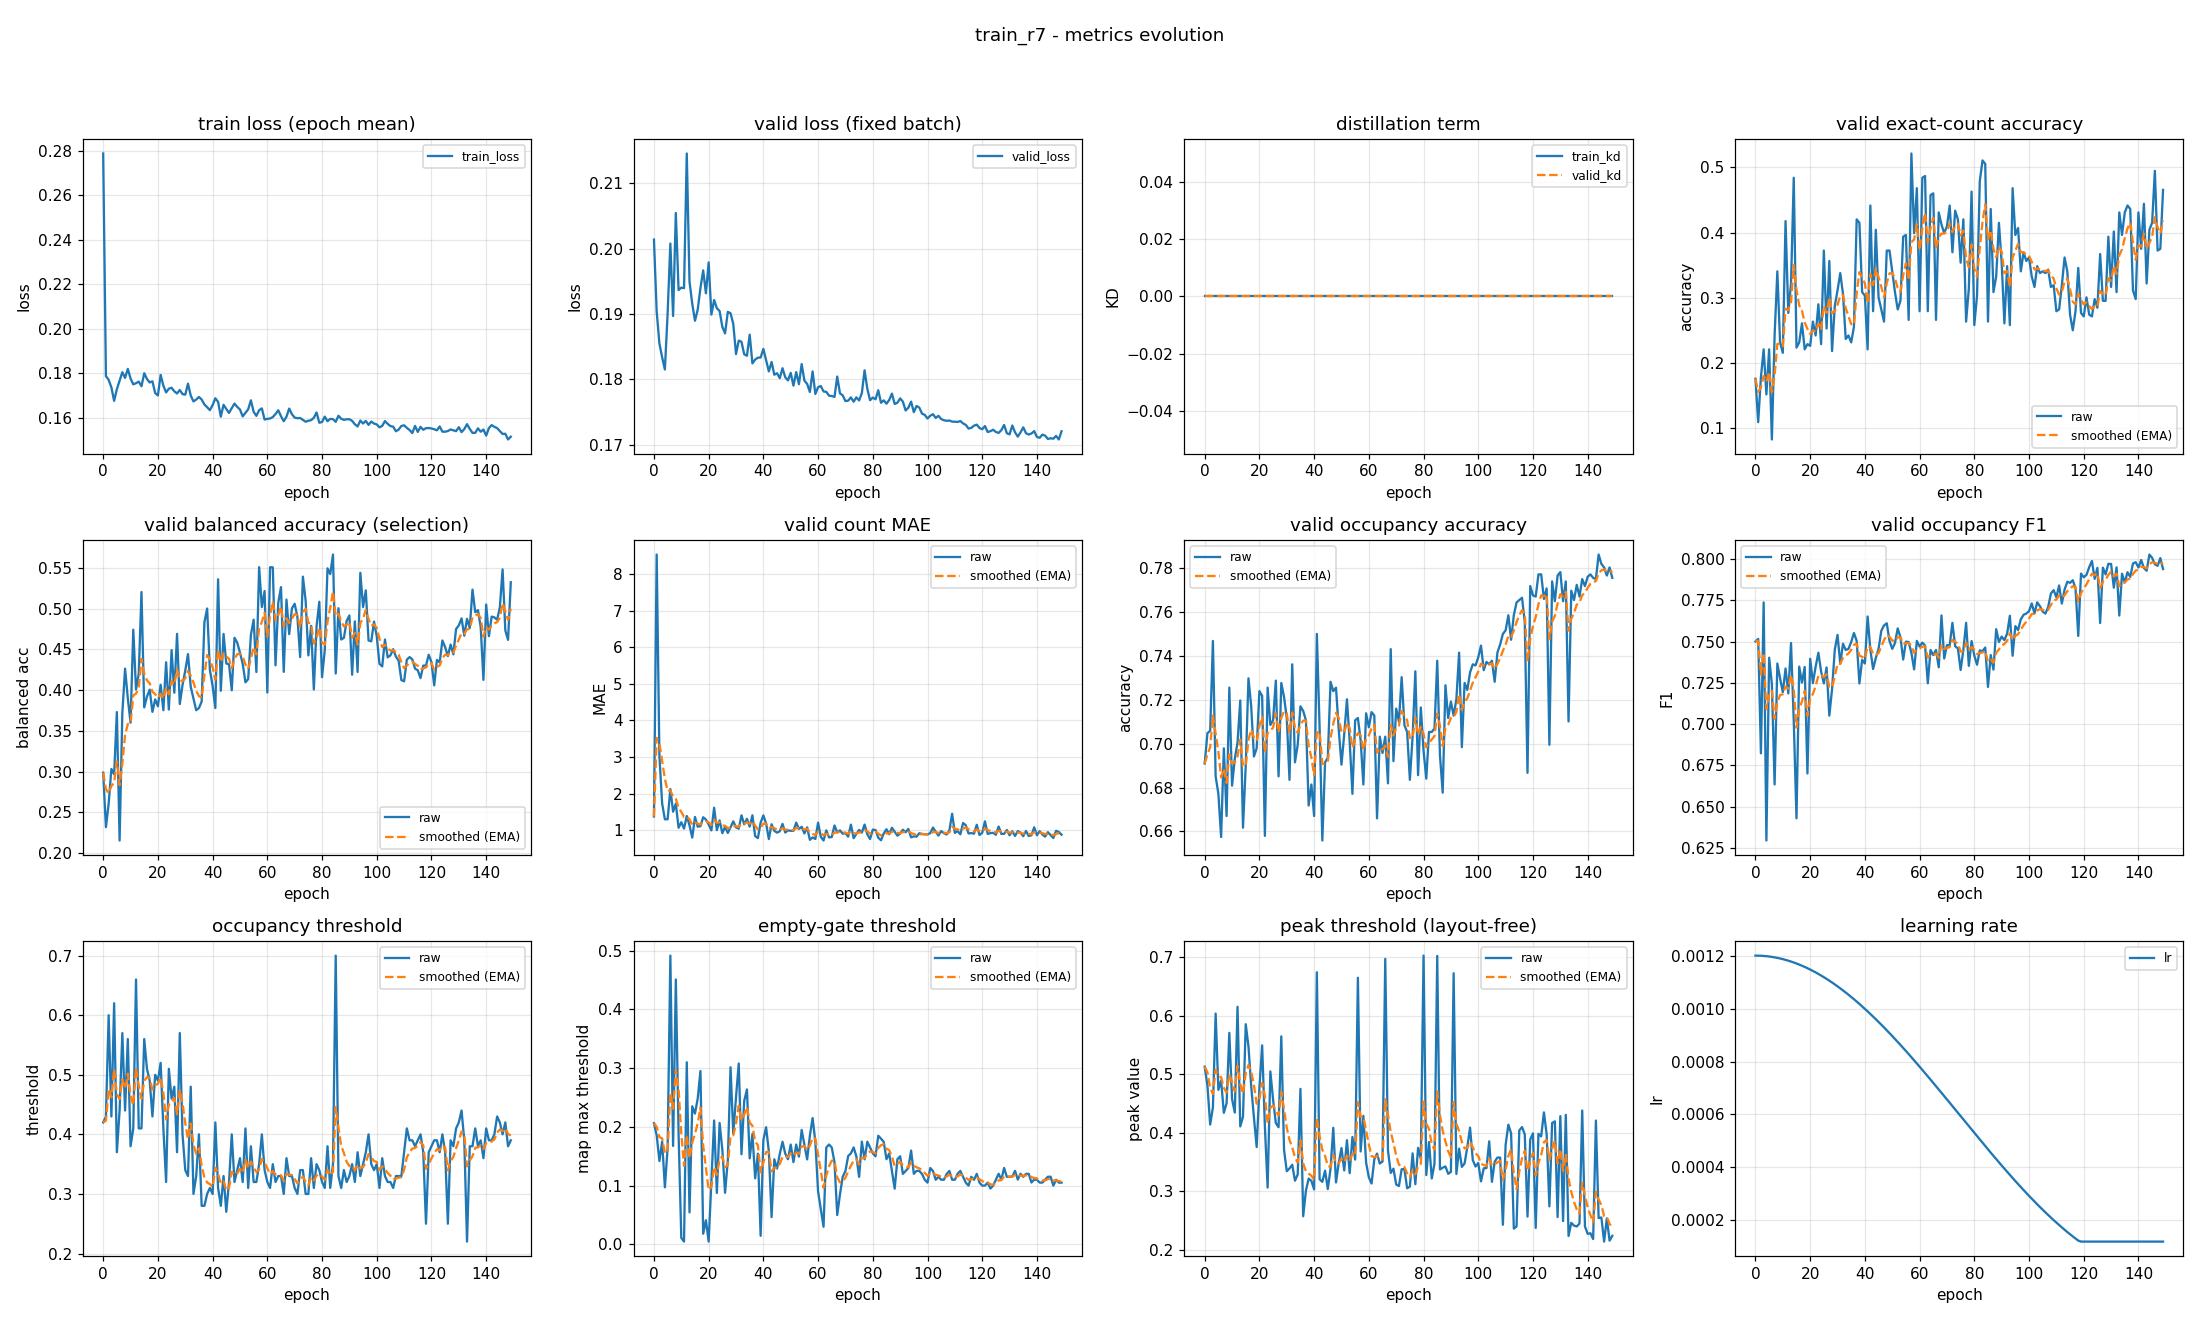

The table this chart was drawn from, first rows:
epoch, train_loss, valid_loss, train_kd, valid_kd, valid_accuracy, valid_accuracy_smoothed, valid_balanced_accuracy, valid_balanced_accuracy_smoothed, valid_mae, valid_mae_smoothed, valid_occupancy_accuracy, valid_occupancy_accuracy_smoothed, valid_occupancy_f1, valid_occupancy_f1_smoothed, valid_occupancy_threshold, valid_occupancy_threshold_smoothed, valid_empty_threshold, valid_empty_threshold_smoothed, valid_peak_threshold, valid_peak_threshold_smoothed, learning_rate
0, 0.2789, 0.2014, 0.0, 0.0, 0.1755, 0.1755, 0.2986, 0.2986, 1.378, 1.378, 0.691, 0.691, 0.7501, 0.7501, 0.42, 0.42, 0.2063, 0.2063, 0.5129, 0.5129, 0.0012
1, 0.1787, 0.1904, 0.0, 0.0, 0.109, 0.1556, 0.2318, 0.2786, 8.529, 3.523, 0.7048, 0.6951, 0.7517, 0.7506, 0.43, 0.423, 0.1857, 0.2001, 0.4807, 0.5033, 0.0012
2, 0.177, 0.1855, 0.0, 0.0, 0.1782, 0.1624, 0.2607, 0.2732, 3.021, 3.373, 0.7059, 0.6983, 0.6824, 0.7301, 0.6, 0.4761, 0.1419, 0.1827, 0.4139, 0.4765, 0.001199
3, 0.1736, 0.1834, 0.0, 0.0, 0.2207, 0.1799, 0.3032, 0.2822, 1.731, 2.88, 0.7468, 0.7129, 0.7738, 0.7432, 0.43, 0.4623, 0.1747, 0.1803, 0.4431, 0.4665, 0.001199
4, 0.1676, 0.1815, 0.0, 0.0, 0.1516, 0.1714, 0.2967, 0.2866, 1.301, 2.406, 0.6851, 0.7045, 0.6295, 0.7091, 0.62, 0.5096, 0.09712, 0.1553, 0.6038, 0.5077, 0.001198
5, 0.1728, 0.1901, 0.0, 0.0, 0.2207, 0.1862, 0.373, 0.3125, 1.301, 2.075, 0.6771, 0.6963, 0.7403, 0.7185, 0.37, 0.4677, 0.1641, 0.158, 0.4733, 0.4974, 0.001197
6, 0.1766, 0.2008, 0.0, 0.0, 0.08245, 0.1551, 0.2155, 0.2834, 2.125, 2.09, 0.6574, 0.6847, 0.7243, 0.7202, 0.44, 0.4594, 0.4914, 0.258, 0.4891, 0.4949, 0.001195
7, 0.1805, 0.1897, 0.0, 0.0, 0.242, 0.1812, 0.3717, 0.3099, 1.508, 1.915, 0.6979, 0.6886, 0.6635, 0.7032, 0.57, 0.4926, 0.1676, 0.2309, 0.434, 0.4766, 0.001193
8, 0.1779, 0.2055, 0.0, 0.0, 0.3404, 0.2289, 0.4263, 0.3448, 1.726, 1.858, 0.667, 0.6821, 0.7368, 0.7133, 0.44, 0.4768, 0.4508, 0.2968, 0.4503, 0.4687, 0.001191
9, 0.182, 0.1937, 0.0, 0.0, 0.2314, 0.2297, 0.39, 0.3584, 1.069, 1.622, 0.7255, 0.6952, 0.7278, 0.7176, 0.56, 0.5018, 0.1893, 0.2646, 0.5707, 0.4993, 0.001189
10, 0.1776, 0.1941, 0.0, 0.0, 0.2154, 0.2254, 0.36, 0.3589, 1.221, 1.501, 0.6809, 0.6909, 0.7194, 0.7182, 0.38, 0.4652, 0.01097, 0.1885, 0.4574, 0.4868, 0.001187
11, 0.175, 0.194, 0.0, 0.0, 0.4176, 0.283, 0.4741, 0.3934, 1.048, 1.365, 0.6931, 0.6915, 0.7337, 0.7228, 0.41, 0.4487, 0.004785, 0.1334, 0.4345, 0.4711, 0.001184
12, 0.1755, 0.2146, 0.0, 0.0, 0.2766, 0.2811, 0.4008, 0.3956, 1.391, 1.373, 0.7005, 0.6942, 0.7186, 0.7216, 0.66, 0.5121, 0.31, 0.1864, 0.6153, 0.5144, 0.001181
13, 0.1762, 0.195, 0.0, 0.0, 0.3218, 0.2933, 0.4202, 0.403, 1.136, 1.302, 0.7197, 0.7019, 0.7492, 0.7299, 0.41, 0.4814, 0.05452, 0.1468, 0.4108, 0.4833, 0.001178
14, 0.1741, 0.1916, 0.0, 0.0, 0.484, 0.3505, 0.5203, 0.4382, 0.8005, 1.151, 0.6617, 0.6898, 0.702, 0.7215, 0.41, 0.46, 0.235, 0.1733, 0.4272, 0.4665, 0.001174
15, 0.18, 0.189, 0.0, 0.0, 0.2234, 0.3124, 0.3787, 0.4203, 1.364, 1.215, 0.6899, 0.6898, 0.643, 0.6979, 0.56, 0.49, 0.2226, 0.1881, 0.5856, 0.5022, 0.00117
16, 0.1774, 0.1907, 0.0, 0.0, 0.2314, 0.2881, 0.392, 0.4118, 1.098, 1.18, 0.7298, 0.7018, 0.7349, 0.709, 0.51, 0.496, 0.2481, 0.2061, 0.5476, 0.5158, 0.001166
17, 0.1759, 0.194, 0.0, 0.0, 0.2606, 0.2799, 0.4006, 0.4085, 1.114, 1.16, 0.717, 0.7064, 0.7252, 0.7139, 0.49, 0.4942, 0.295, 0.2327, 0.4795, 0.5049, 0.001162
18, 0.1764, 0.1967, 0.0, 0.0, 0.2207, 0.2621, 0.3733, 0.3979, 1.356, 1.219, 0.6941, 0.7027, 0.7347, 0.7201, 0.43, 0.4749, 0.0181, 0.1684, 0.4257, 0.4812, 0.001157
19, 0.1711, 0.1932, 0.0, 0.0, 0.2287, 0.2521, 0.3885, 0.3951, 1.293, 1.241, 0.6979, 0.7013, 0.6702, 0.7051, 0.5, 0.4825, 0.04114, 0.1302, 0.3756, 0.4495, 0.001152
20, 0.17, 0.1979, 0.0, 0.0, 0.2261, 0.2443, 0.3801, 0.3906, 1.16, 1.217, 0.7239, 0.7081, 0.7396, 0.7155, 0.49, 0.4847, 0.004811, 0.09258, 0.4771, 0.4578, 0.001147
21, 0.1792, 0.1899, 0.0, 0.0, 0.2633, 0.25, 0.4066, 0.3954, 0.9973, 1.151, 0.7218, 0.7122, 0.7249, 0.7183, 0.52, 0.4953, 0.1098, 0.09774, 0.5494, 0.4852, 0.001142
22, 0.1744, 0.1922, 0.0, 0.0, 0.242, 0.2476, 0.3753, 0.3894, 1.617, 1.291, 0.658, 0.6959, 0.7348, 0.7233, 0.41, 0.4697, 0.2109, 0.1317, 0.4106, 0.4628, 0.001137
23, 0.1714, 0.1909, 0.0, 0.0, 0.2899, 0.2603, 0.4341, 0.4028, 1.005, 1.205, 0.7255, 0.7048, 0.7433, 0.7293, 0.32, 0.4248, 0.08756, 0.1184, 0.3062, 0.4158, 0.001131
24, 0.173, 0.1905, 0.0, 0.0, 0.2287, 0.2508, 0.3761, 0.3948, 1.271, 1.225, 0.7085, 0.7059, 0.7319, 0.7301, 0.51, 0.4504, 0.2067, 0.1449, 0.5049, 0.4426, 0.001125
25, 0.1735, 0.1881, 0.0, 0.0, 0.3723, 0.2873, 0.449, 0.411, 0.9229, 1.134, 0.7106, 0.7073, 0.7247, 0.7284, 0.46, 0.4533, 0.1611, 0.1498, 0.4564, 0.4467, 0.001119
26, 0.1719, 0.187, 0.0, 0.0, 0.2527, 0.2769, 0.3967, 0.4067, 1.093, 1.122, 0.7287, 0.7138, 0.7344, 0.7302, 0.48, 0.4613, 0.08779, 0.1312, 0.4167, 0.4377, 0.001112
27, 0.1709, 0.1903, 0.0, 0.0, 0.3564, 0.3007, 0.469, 0.4254, 0.9282, 1.064, 0.6851, 0.7052, 0.7052, 0.7227, 0.37, 0.4339, 0.1429, 0.1347, 0.4094, 0.4292, 0.001105
28, 0.1725, 0.1901, 0.0, 0.0, 0.2181, 0.2759, 0.3829, 0.4127, 1.082, 1.069, 0.7277, 0.7119, 0.7211, 0.7222, 0.57, 0.4747, 0.3014, 0.1847, 0.5648, 0.4699, 0.001098
29, 0.1706, 0.1885, 0.0, 0.0, 0.2872, 0.2793, 0.4062, 0.4107, 1.245, 1.122, 0.7213, 0.7147, 0.7451, 0.7291, 0.4, 0.4523, 0.188, 0.1857, 0.3709, 0.4402, 0.001091
30, 0.1704, 0.1839, 0.0, 0.0, 0.3112, 0.2889, 0.424, 0.4147, 1.08, 1.109, 0.7117, 0.7138, 0.7541, 0.7366, 0.34, 0.4186, 0.2503, 0.2051, 0.3342, 0.4084, 0.001084
31, 0.1753, 0.1859, 0.0, 0.0, 0.3378, 0.3035, 0.4441, 0.4235, 1.045, 1.09, 0.6835, 0.7047, 0.7366, 0.7366, 0.33, 0.392, 0.3078, 0.2359, 0.3389, 0.3876, 0.001076
32, 0.17, 0.1858, 0.0, 0.0, 0.3059, 0.3042, 0.404, 0.4177, 1.41, 1.186, 0.7362, 0.7142, 0.7487, 0.7402, 0.48, 0.4184, 0.1534, 0.2112, 0.3452, 0.3749, 0.001069
33, 0.1673, 0.1838, 0.0, 0.0, 0.2367, 0.284, 0.3895, 0.4092, 1.162, 1.179, 0.6915, 0.7074, 0.7449, 0.7417, 0.3, 0.3829, 0.2441, 0.2211, 0.318, 0.3578, 0.001061
34, 0.1682, 0.1836, 0.0, 0.0, 0.242, 0.2714, 0.3753, 0.399, 1.314, 1.219, 0.6995, 0.705, 0.7456, 0.7428, 0.33, 0.367, 0.2636, 0.2338, 0.3285, 0.349, 0.001052
35, 0.1693, 0.1869, 0.0, 0.0, 0.2314, 0.2594, 0.3779, 0.3927, 1.101, 1.184, 0.717, 0.7086, 0.7498, 0.7449, 0.4, 0.3769, 0.1463, 0.2076, 0.475, 0.3868, 0.001044
36, 0.1682, 0.1825, 0.0, 0.0, 0.2553, 0.2582, 0.386, 0.3907, 1.41, 1.252, 0.7149, 0.7105, 0.7553, 0.748, 0.28, 0.3478, 0.188, 0.2017, 0.2572, 0.3479, 0.001035
37, 0.1659, 0.183, 0.0, 0.0, 0.4202, 0.3068, 0.4832, 0.4184, 0.8404, 1.128, 0.7106, 0.7105, 0.7505, 0.7487, 0.28, 0.3275, 0.1124, 0.1749, 0.3008, 0.3338, 0.001026
38, 0.1647, 0.1833, 0.0, 0.0, 0.4149, 0.3392, 0.5, 0.4429, 0.7872, 1.026, 0.6718, 0.6989, 0.7247, 0.7415, 0.3, 0.3192, 0.1544, 0.1688, 0.3216, 0.3301, 0.001018
39, 0.1634, 0.1834, 0.0, 0.0, 0.3085, 0.33, 0.4249, 0.4375, 1.21, 1.081, 0.6814, 0.6937, 0.739, 0.7408, 0.31, 0.3165, 0.01461, 0.1225, 0.3177, 0.3264, 0.001008
40, 0.1657, 0.1847, 0.0, 0.0, 0.3032, 0.322, 0.4051, 0.4278, 1.407, 1.179, 0.667, 0.6857, 0.7368, 0.7396, 0.3, 0.3115, 0.1776, 0.139, 0.3031, 0.3194, 0.000999
41, 0.1687, 0.183, 0.0, 0.0, 0.2207, 0.2916, 0.3779, 0.4128, 1.186, 1.181, 0.75, 0.705, 0.7652, 0.7473, 0.42, 0.3441, 0.1994, 0.1572, 0.6743, 0.4259, 0.0009894
42, 0.1671, 0.1812, 0.0, 0.0, 0.4415, 0.3366, 0.5359, 0.4497, 0.7606, 1.055, 0.7074, 0.7057, 0.7451, 0.7466, 0.31, 0.3338, 0.1583, 0.1575, 0.3205, 0.3943, 0.0009797
43, 0.1605, 0.1827, 0.0, 0.0, 0.2793, 0.3194, 0.3992, 0.4346, 1.165, 1.088, 0.6559, 0.6908, 0.7334, 0.7427, 0.28, 0.3177, 0.04645, 0.1242, 0.316, 0.3708, 0.0009698
44, 0.1658, 0.1807, 0.0, 0.0, 0.4043, 0.3448, 0.4689, 0.4449, 0.984, 1.057, 0.6915, 0.691, 0.7401, 0.7419, 0.33, 0.3214, 0.1449, 0.1304, 0.3352, 0.3601, 0.0009598
45, 0.1639, 0.181, 0.0, 0.0, 0.3005, 0.3315, 0.4326, 0.4412, 0.9362, 1.021, 0.6936, 0.6918, 0.7456, 0.743, 0.27, 0.306, 0.1291, 0.13, 0.3037, 0.3432, 0.0009496
46, 0.1621, 0.1802, 0.0, 0.0, 0.2819, 0.3167, 0.4318, 0.4384, 0.9734, 1.006, 0.7282, 0.7027, 0.7566, 0.7471, 0.32, 0.3102, 0.154, 0.1372, 0.3384, 0.3418, 0.0009392
47, 0.1643, 0.1817, 0.0, 0.0, 0.2633, 0.3006, 0.3998, 0.4268, 1.176, 1.057, 0.7239, 0.7091, 0.7598, 0.7509, 0.4, 0.3371, 0.1747, 0.1484, 0.4084, 0.3618, 0.0009287
48, 0.1663, 0.1803, 0.0, 0.0, 0.3723, 0.3222, 0.4641, 0.438, 0.9388, 1.022, 0.7255, 0.714, 0.7611, 0.754, 0.32, 0.332, 0.1546, 0.1503, 0.315, 0.3477, 0.0009181
49, 0.1649, 0.1799, 0.0, 0.0, 0.3723, 0.3372, 0.4582, 0.444, 0.9973, 1.014, 0.7064, 0.7117, 0.7505, 0.7529, 0.34, 0.3344, 0.1449, 0.1487, 0.3484, 0.3479, 0.0009073
50, 0.1637, 0.181, 0.0, 0.0, 0.3404, 0.3382, 0.446, 0.4446, 0.9867, 1.006, 0.6904, 0.7053, 0.7456, 0.7507, 0.36, 0.3421, 0.1699, 0.155, 0.3738, 0.3557, 0.0008963
51, 0.1606, 0.1791, 0.0, 0.0, 0.3085, 0.3293, 0.4323, 0.4409, 0.984, 0.9995, 0.7043, 0.705, 0.7491, 0.7502, 0.32, 0.3355, 0.14, 0.1505, 0.3355, 0.3496, 0.0008853
52, 0.1622, 0.1811, 0.0, 0.0, 0.2819, 0.3151, 0.4095, 0.4315, 1.21, 1.063, 0.7202, 0.7096, 0.758, 0.7526, 0.41, 0.3578, 0.1699, 0.1563, 0.3872, 0.3609, 0.0008741
53, 0.1638, 0.1793, 0.0, 0.0, 0.2952, 0.3091, 0.4135, 0.4261, 1.037, 1.055, 0.7011, 0.707, 0.7526, 0.7526, 0.31, 0.3435, 0.1494, 0.1542, 0.3309, 0.3519, 0.0008628
54, 0.1678, 0.1824, 0.0, 0.0, 0.3936, 0.3345, 0.4678, 0.4386, 1.096, 1.067, 0.6771, 0.6981, 0.7391, 0.7486, 0.38, 0.3544, 0.1948, 0.1664, 0.3927, 0.3641, 0.0008513
55, 0.1626, 0.1798, 0.0, 0.0, 0.3963, 0.353, 0.4863, 0.4529, 0.9149, 1.022, 0.7106, 0.7018, 0.75, 0.749, 0.32, 0.3441, 0.1697, 0.1674, 0.3541, 0.3611, 0.0008398
56, 0.1608, 0.1793, 0.0, 0.0, 0.266, 0.3269, 0.4222, 0.4437, 1.08, 1.039, 0.7117, 0.7048, 0.7498, 0.7492, 0.32, 0.3369, 0.1446, 0.1606, 0.665, 0.4523, 0.0008281
57, 0.1634, 0.1781, 0.0, 0.0, 0.5213, 0.3852, 0.5508, 0.4758, 0.7394, 0.9491, 0.7016, 0.7038, 0.7432, 0.7474, 0.35, 0.3408, 0.185, 0.1679, 0.368, 0.427, 0.0008164
58, 0.1642, 0.1812, 0.0, 0.0, 0.3989, 0.3893, 0.5018, 0.4836, 0.8059, 0.9061, 0.6814, 0.6971, 0.7332, 0.7432, 0.4, 0.3586, 0.215, 0.182, 0.4288, 0.4275, 0.0008046
59, 0.1592, 0.1778, 0.0, 0.0, 0.4681, 0.413, 0.5216, 0.495, 0.7633, 0.8633, 0.7138, 0.7021, 0.7505, 0.7454, 0.34, 0.353, 0.1749, 0.1799, 0.3489, 0.4039, 0.0007926
... 90 more rows
